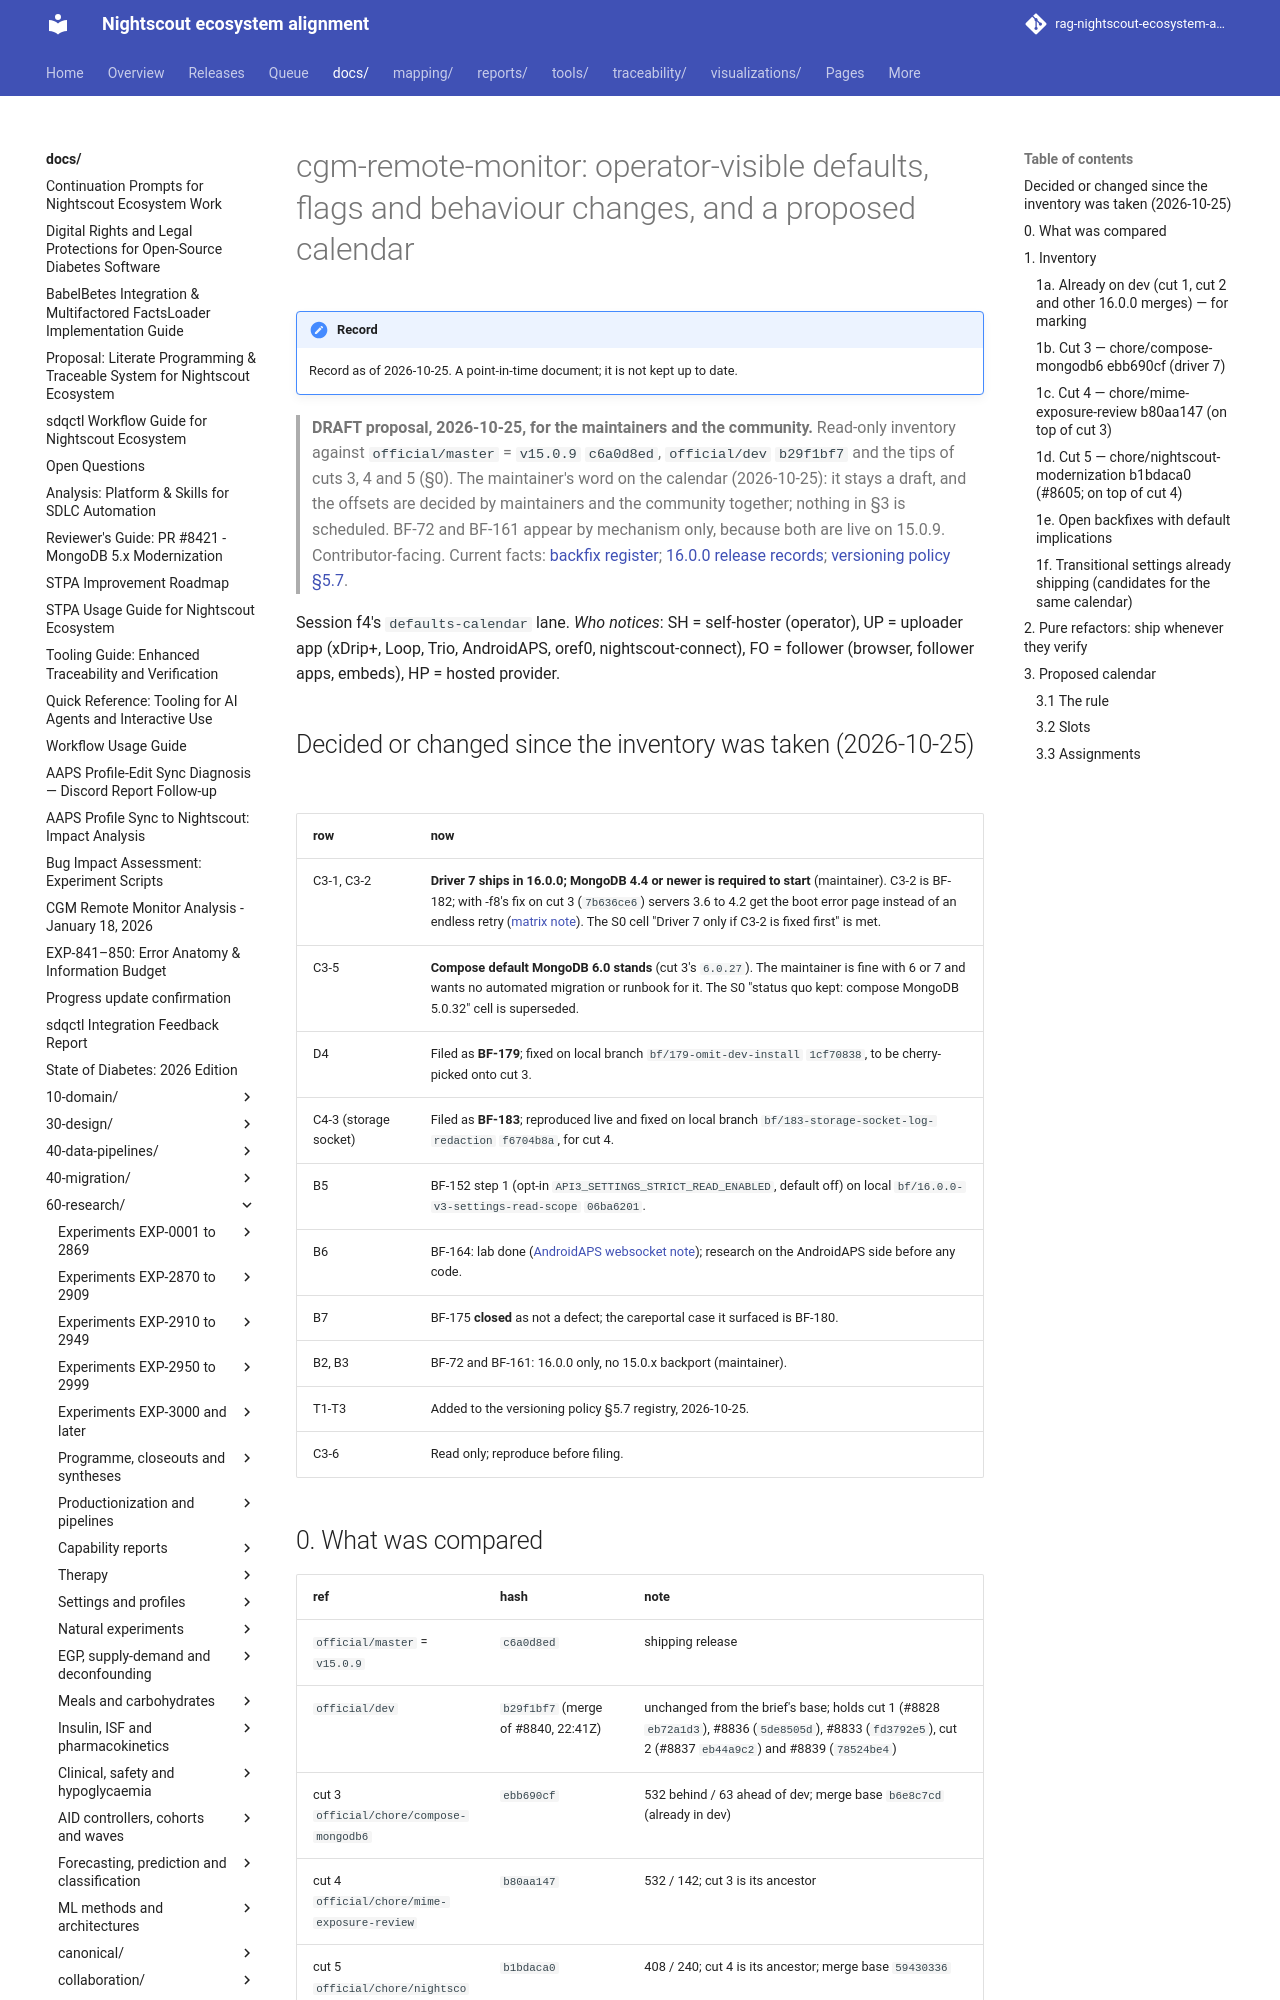

repository: bewest/rag-nightscout-ecosystem-alignment · page: docs/60-research/modernization/defaults-calendar-2026-10-25.html · generator: mkdocs

# cgm-remote-monitor: operator-visible defaults, flags and behaviour changes, and a proposed calendar

> **DRAFT proposal, 2026-10-25, for the maintainers and the community.** Read-only inventory against `official/master` = `v15.0.9` `c6a0d8ed`, `official/dev` `b29f1bf7` and the tips of cuts 3, 4 and 5 (§0). The maintainer's word on the calendar (2026-10-25): it stays a draft, and the offsets are decided by maintainers and the community together; nothing in §3 is scheduled. BF-72 and BF-161 appear by mechanism only, because both are live on 15.0.9. Contributor-facing. Current facts: [backfix register](../../30-design/remedial/nightscout-backfix-register.md); [16.0.0 release records](../../../releases/cgm-remote-monitor-16.0.0/contents.md); [versioning policy §5.7](../../30-design/modernization/semver-and-release-versioning-policy-2026-09-15.md#57-compatibility-flags).

Session f4's `defaults-calendar` lane. *Who notices*: SH = self-hoster (operator), UP = uploader app
(xDrip+, Loop, Trio, AndroidAPS, oref0, nightscout-connect), FO = follower (browser, follower apps,
embeds), HP = hosted provider.

## Decided or changed since the inventory was taken (2026-10-25)

| row | now |
|---|---|
| C3-1, C3-2 | **Driver 7 ships in 16.0.0; MongoDB 4.4 or newer is required to start** (maintainer). C3-2 is BF-182; with -f8's fix on cut 3 (`7b636ce6`) servers 3.6 to 4.2 get the boot error page instead of an endless retry ([matrix note](mongodb-server-compat-matrix-2026-10-25.md)). The S0 cell "Driver 7 only if C3-2 is fixed first" is met. |
| C3-5 | **Compose default MongoDB 6.0 stands** (cut 3's `6.0.27`). The maintainer is fine with 6 or 7 and wants no automated migration or runbook for it. The S0 "status quo kept: compose MongoDB 5.0.32" cell is superseded. |
| D4 | Filed as **BF-179**; fixed on local branch `bf/179-omit-dev-install` `1cf70838`, to be cherry-picked onto cut 3. |
| C4-3 (storage socket) | Filed as **BF-183**; reproduced live and fixed on local branch `bf/183-storage-socket-log-redaction` `f6704b8a`, for cut 4. |
| B5 | BF-152 step 1 (opt-in `API3_SETTINGS_STRICT_READ_ENABLED`, default off) on local `bf/16.0.0-v3-settings-read-scope` `06ba6201`. |
| B6 | BF-164: lab done ([AndroidAPS websocket note](../remedial/aaps-websocket-delivery-lab-2026-10-25.md)); research on the AndroidAPS side before any code. |
| B7 | BF-175 **closed** as not a defect; the careportal case it surfaced is BF-180. |
| B2, B3 | BF-72 and BF-161: 16.0.0 only, no 15.0.x backport (maintainer). |
| T1-T3 | Added to the versioning policy §5.7 registry, 2026-10-25. |
| C3-6 | Read only; reproduce before filing. |
